Run: headless pygame with SDL's dummy video driver; simulated clock (each Clock.tick advances the game by its frame time, no real sleeping); random seed 0; keys injected as events and as key.get_pressed() state; no mouse input.
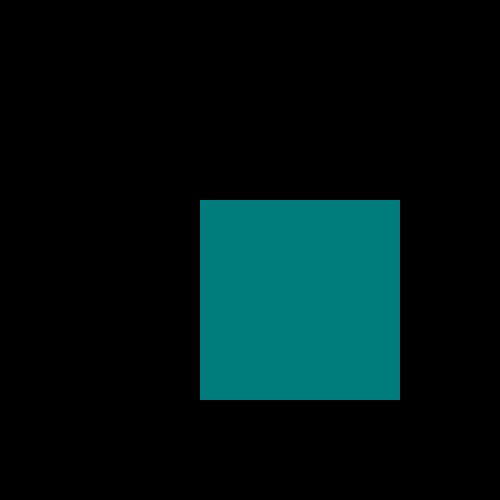
Frame 1 of 4 · flips 1–60 · no input
Frame 2 of 4 · flips 61–180 · tapped SPACE, RETURN · held RIGHT (→), D · screen unchanged from frame 1, image omitted
Frame 3 of 4 · flips 181–300 · held DOWN (↓), S · screen unchanged from frame 2, image omitted
Frame 4 of 4 · flips 301–420 · held LEFT (←), A, UP (↑), W · screen unchanged from frame 3, image omitted

The pygame program that drew these frames:

from pickle import TRUE
import pygame
pygame.init
screen=pygame.display.set_mode((500,500))
done=False
while not done:
    for event in pygame.event.get():
        if event.type==pygame.QUIT:
            done=True
    pygame.draw.rect(screen,(0,125,125),pygame.Rect(200,200,200,200))
    pygame.display.flip()
